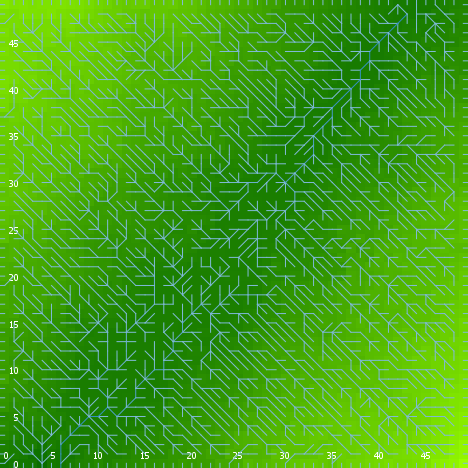

The table this chart was drawn from, first rows:
export-world data (NetLogo 6.0.4)
land_05_withInitialEcologicalCommunity.n…
06/03/2020 18:07:25:643 +0100
RANDOM STATE
0 0 -1727483681 45 -0.5112824004913931 f…
GLOBALS
min-pxcor, max-pxcor, min-pycor, max-pycor, perspective, subject, nextIndex, directed-links, ticks, display-mode, ecol_brushfrequencyinflection, ecol_brushfrequencyrate, ecol_grassfrequencyinflection, ecol_grassfrequencyrate, ecol_woodfrequencyinflection, ecol_woodfrequencyrate, elevationdistribution, elev_algorithm-style, elev_featureanglerange, elev_inversioniterations, elev_noise, elev_numdepressions, elev_numprotuberances, elev_numranges
0, 49, 0, 49, 0, nobody, 2600, "UNDIRECTED", -1, "elevation (m)", 5.139, 0.003402, 2.039, 0.1471, 11.6, 0.04887, [34.29833482099117 26.155872213716204 31…, "C#", 9.209, 1.547, 4.768, 5, 8, 82
TURTLES
who, color, heading, xcor, ycor, shape, label, label-color, breed, hidden?, size, pen-size, pen-mode, numpoints
0, 105, 266, 26, 35, "default", "", 9.9, {breed flowholders}, true, 1, 1, "up", 
1, 135, 33, 3, 36, "default", "", 9.9, {breed flowholders}, true, 1, 1, "up", 
2, 25, 239, 5, 13, "default", "", 9.9, {breed flowholders}, true, 1, 1, "up", 
3, 115, 304, 38, 27, "default", "", 9.9, {breed flowholders}, true, 1, 1, "up", 
4, 25, 302, 40, 33, "default", "", 9.9, {breed flowholders}, true, 1, 1, "up", 
5, 105, 18, 34, 2, "default", "", 9.9, {breed flowholders}, true, 1, 1, "up", 
6, 45, 231, 2, 36, "default", "", 9.9, {breed flowholders}, true, 1, 1, "up", 
7, 35, 277, 30, 37, "default", "", 9.9, {breed flowholders}, true, 1, 1, "up", 
8, 45, 279, 31, 3, "default", "", 9.9, {breed flowholders}, true, 1, 1, "up", 
9, 125, 168, 21, 38, "default", "", 9.9, {breed flowholders}, true, 1, 1, "up", 
10, 135, 265, 8, 44, "default", "", 9.9, {breed flowholders}, true, 1, 1, "up", 
11, 25, 137, 9, 40, "default", "", 9.9, {breed flowholders}, true, 1, 1, "up", 
12, 95, 113, 41, 24, "default", "", 9.9, {breed flowholders}, true, 1, 1, "up", 
13, 55, 336, 30, 36, "default", "", 9.9, {breed flowholders}, true, 1, 1, "up", 
14, 5, 292, 8, 29, "default", "", 9.9, {breed flowholders}, true, 1, 1, "up", 
15, 5, 6, 10, 3, "default", "", 9.9, {breed flowholders}, true, 1, 1, "up", 
16, 75, 156, 17, 24, "default", "", 9.9, {breed flowholders}, true, 1, 1, "up", 
17, 105, 137, 19, 43, "default", "", 9.9, {breed flowholders}, true, 1, 1, "up", 
18, 25, 36, 24, 37, "default", "", 9.9, {breed flowholders}, true, 1, 1, "up", 
19, 115, 312, 30, 24, "default", "", 9.9, {breed flowholders}, true, 1, 1, "up", 
20, 97, 270, 0, 11, "line half", "", 9.9, {breed flowholders}, false, 1, 1, "up", 
21, 15, 29, 42, 43, "default", "", 9.9, {breed flowholders}, true, 1, 1, "up", 
22, 75, 43, 15, 47, "default", "", 9.9, {breed flowholders}, true, 1, 1, "up", 
23, 105, 131, 47, 27, "default", "", 9.9, {breed flowholders}, true, 1, 1, "up", 
24, 15, 154, 12, 43, "default", "", 9.9, {breed flowholders}, true, 1, 1, "up", 
25, 95, 95, 32, 44, "default", "", 9.9, {breed flowholders}, true, 1, 1, "up", 
26, 15, 184, 5, 19, "default", "", 9.9, {breed flowholders}, true, 1, 1, "up", 
27, 115, 58, 38, 16, "default", "", 9.9, {breed flowholders}, true, 1, 1, "up", 
28, 45, 144, 8, 15, "default", "", 9.9, {breed flowholders}, true, 1, 1, "up", 
29, 55, 328, 10, 37, "default", "", 9.9, {breed flowholders}, true, 1, 1, "up", 
30, 25, 218, 23, 30, "default", "", 9.9, {breed flowholders}, true, 1, 1, "up", 
31, 135, 108, 33, 8, "default", "", 9.9, {breed flowholders}, true, 1, 1, "up", 
32, 25, 38, 3, 32, "default", "", 9.9, {breed flowholders}, true, 1, 1, "up", 
33, 15, 345, 10, 5, "default", "", 9.9, {breed flowholders}, true, 1, 1, "up", 
34, 65, 155, 48, 39, "default", "", 9.9, {breed flowholders}, true, 1, 1, "up", 
35, 25, 340, 7, 23, "default", "", 9.9, {breed flowholders}, true, 1, 1, "up", 
36, 25, 233, 2, 33, "default", "", 9.9, {breed flowholders}, true, 1, 1, "up", 
37, 85, 302, 23, 47, "default", "", 9.9, {breed flowholders}, true, 1, 1, "up", 
38, 105, 221, 47, 31, "default", "", 9.9, {breed flowholders}, true, 1, 1, "up", 
39, 35, 210, 12, 16, "default", "", 9.9, {breed flowholders}, true, 1, 1, "up", 
40, 65, 104, 43, 43, "default", "", 9.9, {breed flowholders}, true, 1, 1, "up", 
41, 115, 308, 32, 3, "default", "", 9.9, {breed flowholders}, true, 1, 1, "up", 
42, 75, 277, 36, 41, "default", "", 9.9, {breed flowholders}, true, 1, 1, "up", 
43, 65, 168, 37, 45, "default", "", 9.9, {breed flowholders}, true, 1, 1, "up", 
44, 5, 100, 41, 9, "default", "", 9.9, {breed flowholders}, true, 1, 1, "up", 
45, 125, 21, 42, 44, "default", "", 9.9, {breed flowholders}, true, 1, 1, "up", 
46, 25, 34, 17, 9, "default", "", 9.9, {breed flowholders}, true, 1, 1, "up", 
47, 25, 61, 2, 9, "default", "", 9.9, {breed flowholders}, true, 1, 1, "up", 
48, 97, 0, 1, 49, "line half", "", 9.9, {breed flowholders}, false, 1, 1, "up", 
49, 55, 278, 5, 25, "default", "", 9.9, {breed flowholders}, true, 1, 1, "up", 
50, 125, 28, 25, 11, "default", "", 9.9, {breed flowholders}, true, 1, 1, "up", 
... 10,121 more rows
